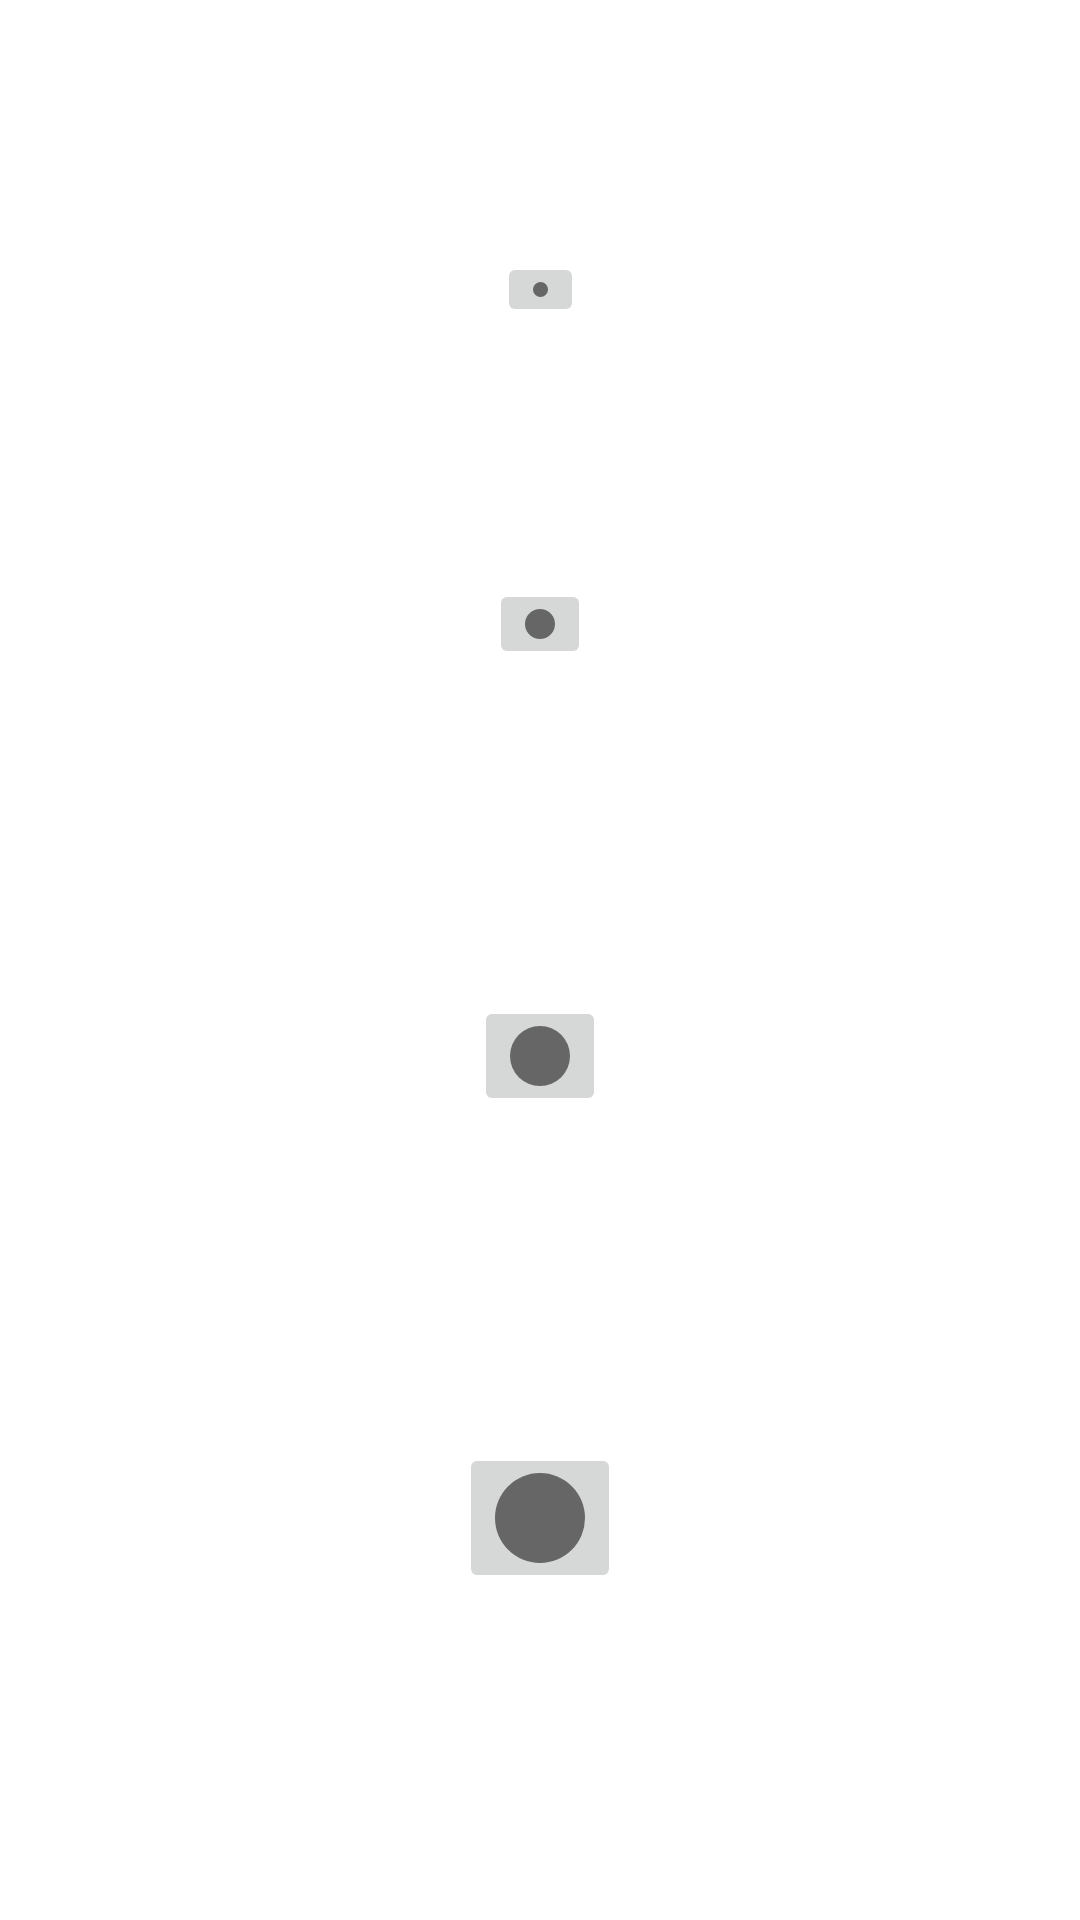

The Android layout XML behind this screen, and the referenced resources:
<!-- AndroidManifest.xml: application theme Theme.DrawingPad -->
<!-- res/layout/dialog_brush_size.xml -->
<?xml version="1.0" encoding="utf-8"?>
<androidx.constraintlayout.widget.ConstraintLayout xmlns:android="http://schemas.android.com/apk/res/android"
    android:layout_width="match_parent"
    android:layout_height="match_parent"
    xmlns:app="http://schemas.android.com/apk/res-auto">

    <ImageButton
        android:id="@+id/ib_very_small_brush"
        android:layout_width="wrap_content"
        android:layout_height="wrap_content"
        android:contentDescription="image"
        android:src="@drawable/very_small"
        app:layout_constraintTop_toTopOf="parent"
        app:layout_constraintLeft_toLeftOf="parent"
        app:layout_constraintRight_toRightOf="parent"
        app:layout_constraintBottom_toTopOf="@+id/ib_small_brush"/>

    <ImageButton
        android:id="@+id/ib_small_brush"
        android:layout_width="wrap_content"
        android:layout_height="wrap_content"
        android:contentDescription="image"
        android:src="@drawable/small"
        app:layout_constraintTop_toTopOf="@id/ib_very_small_brush"
        app:layout_constraintLeft_toLeftOf="parent"
        app:layout_constraintRight_toRightOf="parent"
        app:layout_constraintBottom_toTopOf="@+id/ib_medium_brush"/>

    <ImageButton
        android:id="@+id/ib_medium_brush"
        android:layout_width="wrap_content"
        android:layout_height="wrap_content"
        android:contentDescription="image"
        android:src="@drawable/medium"
        app:layout_constraintTop_toBottomOf="@id/ib_small_brush"
        app:layout_constraintLeft_toLeftOf="parent"
        app:layout_constraintRight_toRightOf="parent"
        app:layout_constraintBottom_toTopOf="@+id/ib_large_brush"/>

    <ImageButton
        android:id="@+id/ib_large_brush"
        android:layout_width="wrap_content"
        android:layout_height="wrap_content"
        android:contentDescription="image"
        android:src="@drawable/large"
        app:layout_constraintTop_toBottomOf="@id/ib_medium_brush"
        app:layout_constraintLeft_toLeftOf="parent"
        app:layout_constraintRight_toRightOf="parent"
        app:layout_constraintBottom_toBottomOf="parent"/>
</androidx.constraintlayout.widget.ConstraintLayout>
<!-- resources referenced by this layout -->
<resources>
  <!-- drawable large (drawable) -->
  <?xml version="1.0" encoding="utf-8"?>
  <shape xmlns:android="http://schemas.android.com/apk/res/android"
      android:dither="true"
      android:shape="oval">
      <size android:height="30dp"
            android:width="30dp" />
      <solid android:color="#FF666666"/>
  </shape>
  <!-- drawable medium (drawable) -->
  <?xml version="1.0" encoding="utf-8"?>
  <shape xmlns:android="http://schemas.android.com/apk/res/android"
      android:dither="true"
      android:shape="oval">
      <size android:height="20dp"
            android:width="20dp" />
      <solid android:color="#FF666666"/>
  </shape>
  <!-- drawable small (drawable) -->
  <?xml version="1.0" encoding="utf-8"?>
  <shape xmlns:android="http://schemas.android.com/apk/res/android"
      android:dither="true"
      android:shape="oval">
      <size android:height="10dp"
            android:width="10dp" />
      <solid android:color="#FF666666" />
  </shape>
  <!-- drawable very_small (drawable) -->
  <?xml version="1.0" encoding="utf-8"?>
  <shape xmlns:android="http://schemas.android.com/apk/res/android"
      android:dither="true"
      android:shape="oval">
      <size android:height="5dp"
            android:width="5dp" />
      <solid android:color="#FF666666" />
  </shape>
  <style name="Theme.DrawingPad" parent="Theme.MaterialComponents.DayNight.DarkActionBar">
          
          <item name="colorPrimary">@color/purple_500</item>
          <item name="colorPrimaryVariant">@color/purple_700</item>
          <item name="colorOnPrimary">@color/white</item>
          
          <item name="colorSecondary">@color/teal_200</item>
          <item name="colorSecondaryVariant">@color/teal_700</item>
          <item name="colorOnSecondary">@color/white</item>
          
          <item name="android:statusBarColor" tools:targetApi="l">?attr/colorPrimaryVariant</item>
          
          <item name="android:forceDarkAllowed" tools:targetApi="q">false</item>
      </style>
  <color name="purple_500">#FF6200EE</color>
  <color name="purple_700">#FF3700B3</color>
  <color name="white">#FFFFFFFF</color>
  <color name="teal_200">#FF03DAC5</color>
  <color name="teal_700">#FF018786</color>
</resources>
